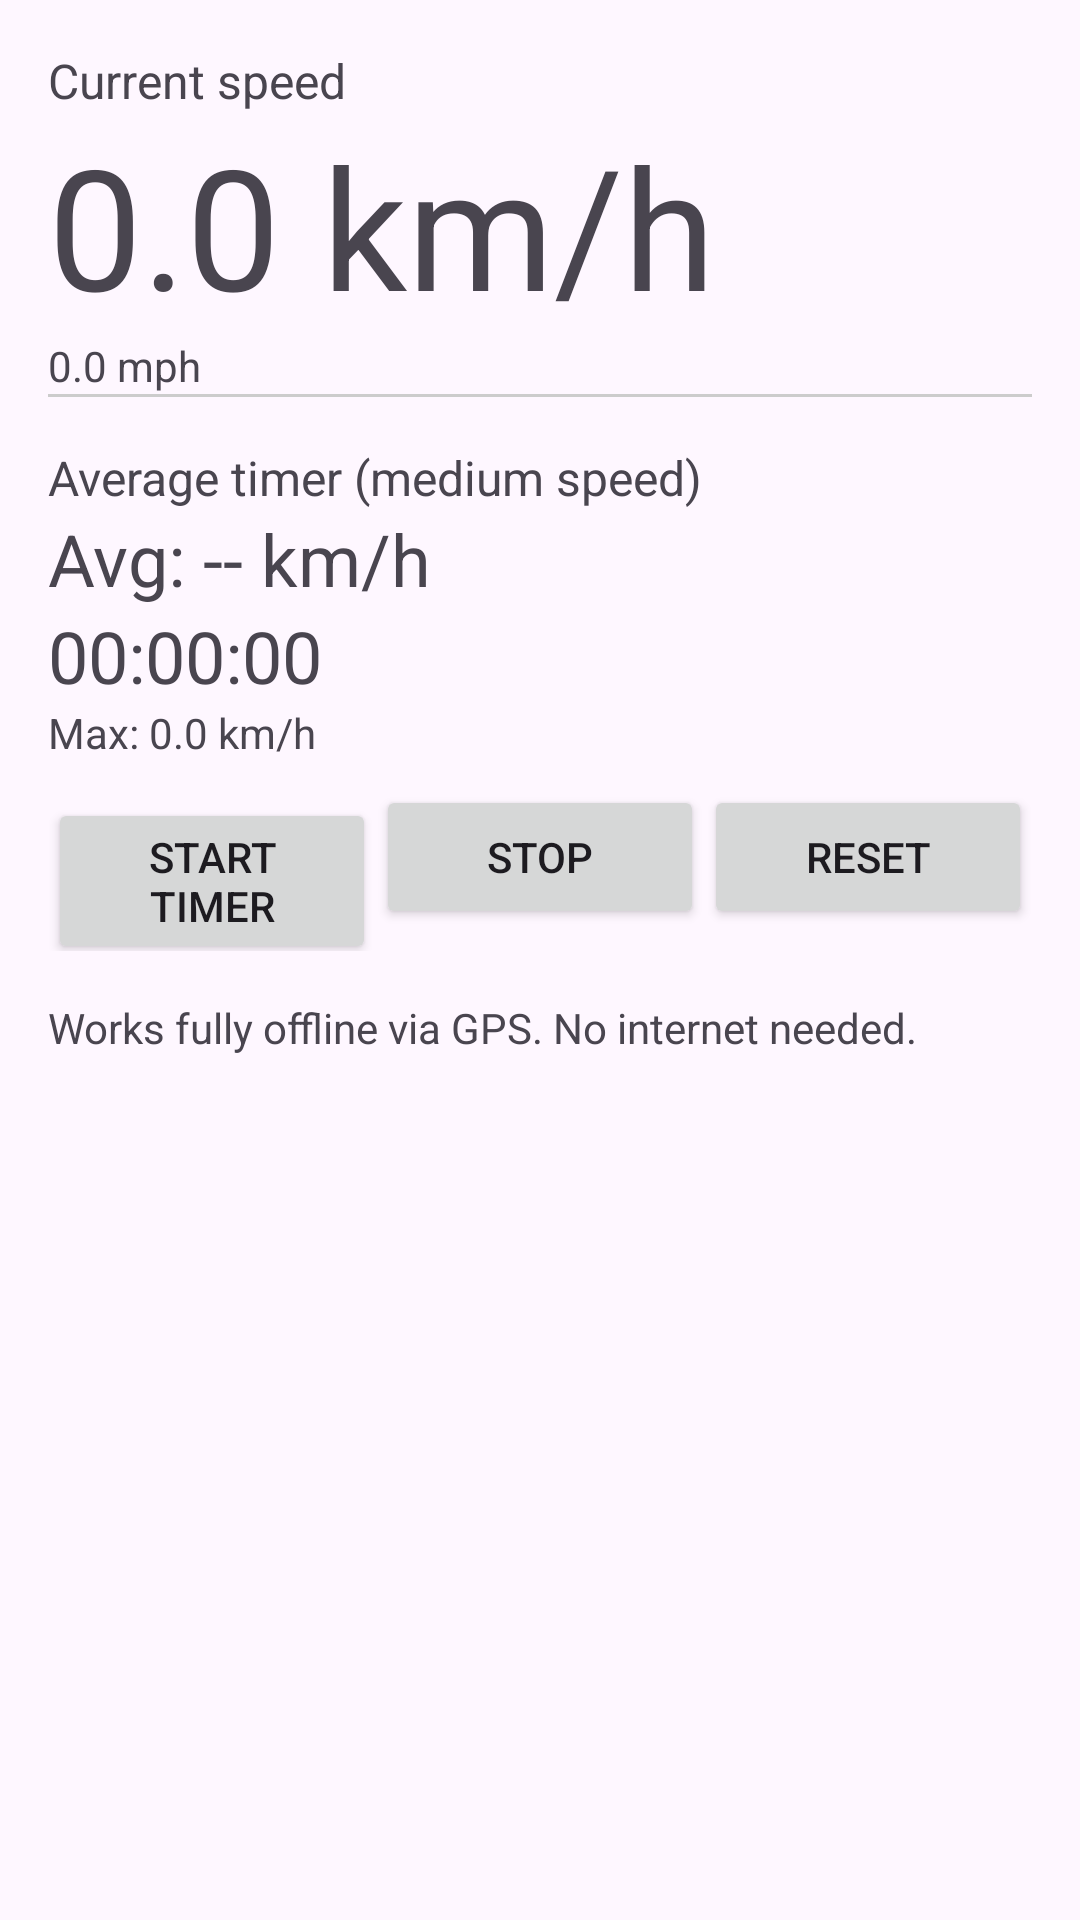

Produce the Android XML layout that renders to this screen, including the resource entries it uses.
<!-- AndroidManifest.xml: application theme Theme.OfflineMapTracker -->
<!-- res/layout/fragment_speed.xml -->
<?xml version="1.0" encoding="utf-8"?>
<ScrollView xmlns:android="http://schemas.android.com/apk/res/android"
    android:layout_width="match_parent" android:layout_height="match_parent" android:padding="16dp">
    <LinearLayout android:orientation="vertical"
        android:layout_width="match_parent" android:layout_height="wrap_content">
        <TextView android:text="Current speed" android:textSize="16sp"
            android:layout_width="wrap_content" android:layout_height="wrap_content"/>
        <TextView android:id="@+id/tv_speed" android:text="0.0 km/h" android:textSize="56sp"
            android:layout_width="wrap_content" android:layout_height="wrap_content"/>
        <TextView android:id="@+id/tv_speed_mph" android:text="0.0 mph"
            android:layout_width="wrap_content" android:layout_height="wrap_content"/>
        <View android:layout_width="match_parent" android:layout_height="1dp" android:background="#CCCCCC"/>
        <TextView android:text="Average timer (medium speed)" android:textSize="16sp"
            android:layout_width="wrap_content" android:layout_height="wrap_content" android:layout_marginTop="16dp"/>
        <TextView android:id="@+id/tv_avg" android:text="Avg: -- km/h" android:textSize="24sp"
            android:layout_width="wrap_content" android:layout_height="wrap_content"/>
        <TextView android:id="@+id/tv_timer" android:text="00:00:00" android:textSize="24sp"
            android:layout_width="wrap_content" android:layout_height="wrap_content"/>
        <TextView android:id="@+id/tv_max" android:text="Max: 0.0 km/h"
            android:layout_width="wrap_content" android:layout_height="wrap_content"/>
        <LinearLayout android:orientation="horizontal"
            android:layout_width="match_parent" android:layout_height="wrap_content" android:layout_marginTop="8dp">
            <Button android:id="@+id/btn_start_timer" android:layout_width="0dp" android:layout_weight="1"
                android:layout_height="wrap_content" android:text="Start timer"/>
            <Button android:id="@+id/btn_stop_timer" android:layout_width="0dp" android:layout_weight="1"
                android:layout_height="wrap_content" android:text="Stop"/>
            <Button android:id="@+id/btn_reset_timer" android:layout_width="0dp" android:layout_weight="1"
                android:layout_height="wrap_content" android:text="Reset"/>
        </LinearLayout>
        <TextView android:text="Works fully offline via GPS. No internet needed."
            android:layout_width="wrap_content" android:layout_height="wrap_content" android:layout_marginTop="16dp"/>
    </LinearLayout>
</ScrollView>
<!-- resources referenced by this layout -->
<resources>
  <style name="Theme.OfflineMapTracker" parent="Theme.Material3.DayNight.NoActionBar">
          <item name="colorPrimary">@color/teal_700</item>
      </style>
  <color name="teal_700">#018786</color>
</resources>
